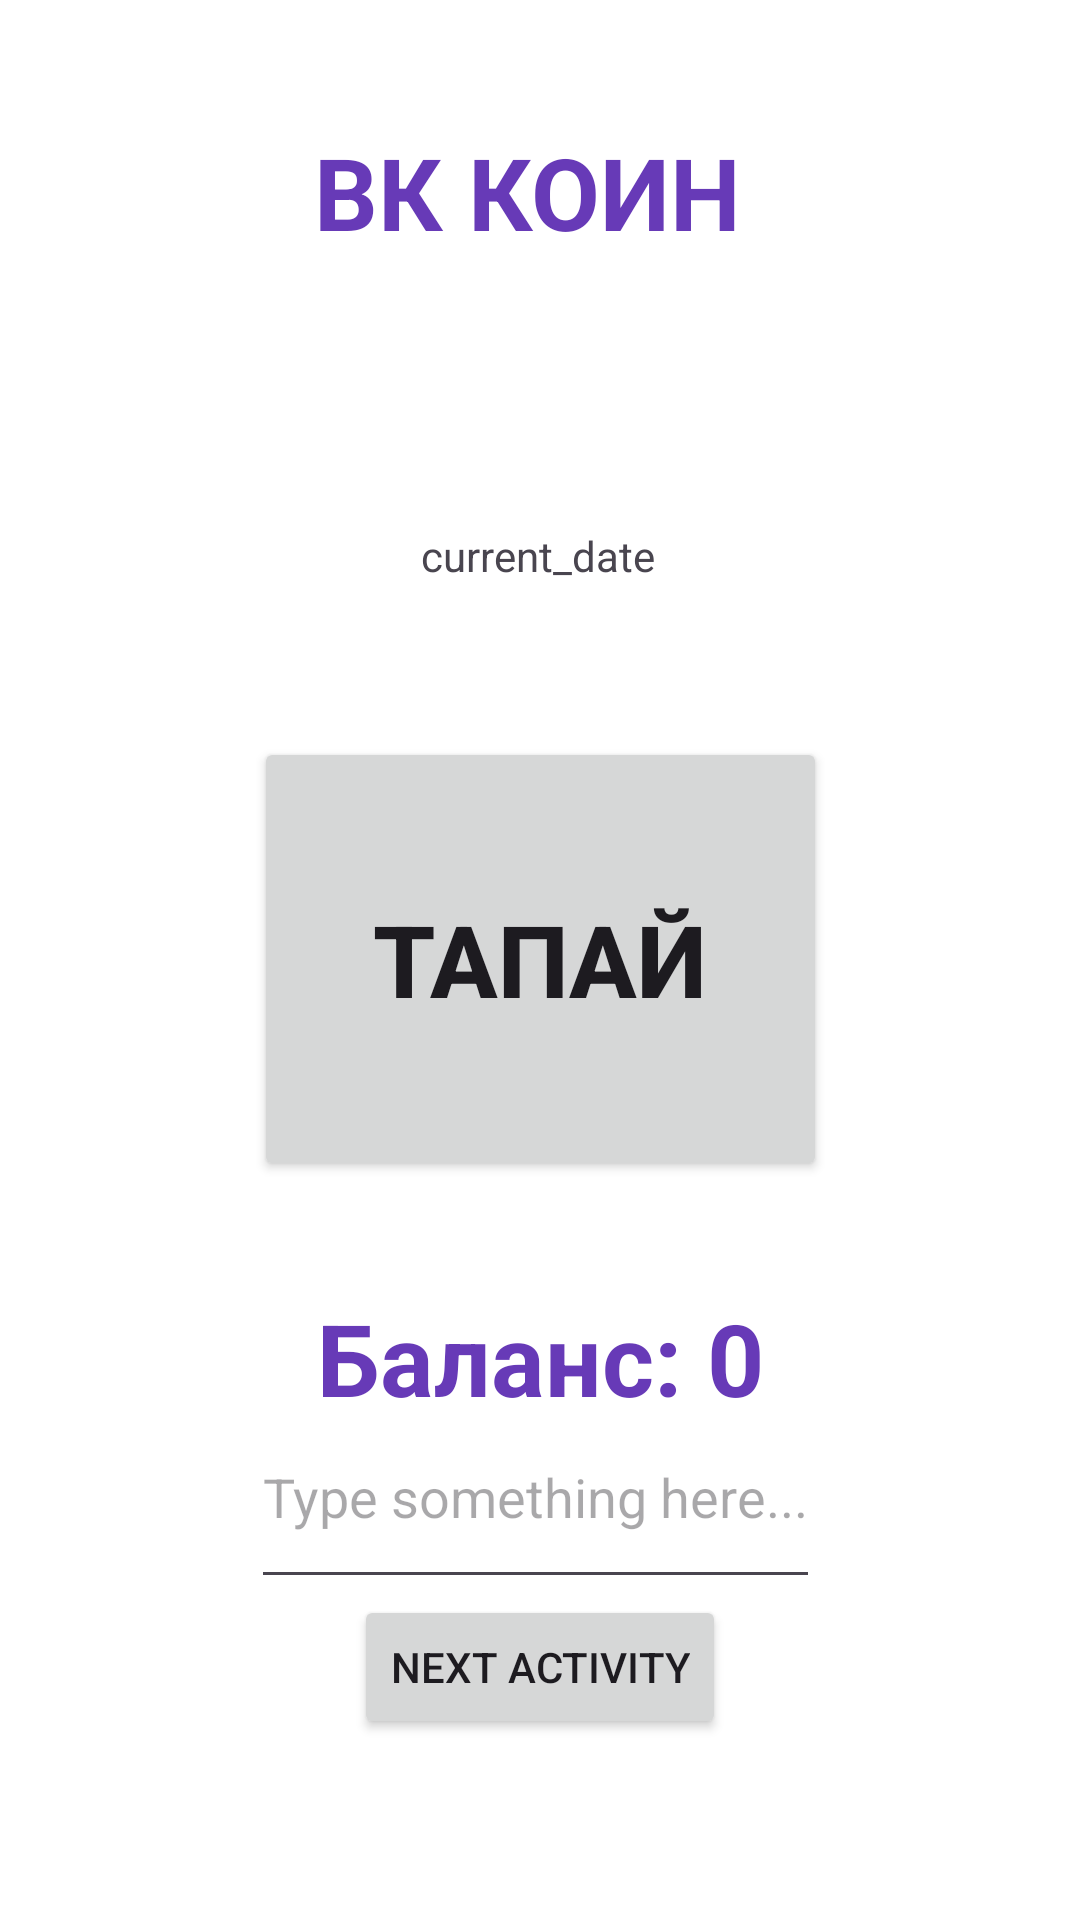

Write the Android layout XML for this screen, with the resource values it uses.
<!-- AndroidManifest.xml: application theme Theme.Perevozkin -->
<!-- res/layout/fragment_blank.xml -->
<?xml version="1.0" encoding="utf-8"?>
<androidx.constraintlayout.widget.ConstraintLayout xmlns:android="http://schemas.android.com/apk/res/android"
    xmlns:app="http://schemas.android.com/apk/res-auto"
    xmlns:tools="http://schemas.android.com/tools"
    android:layout_width="match_parent"
    android:layout_height="match_parent"
    android:background="@color/white"
    tools:context=".BlankFragment">

    

    <Button
        android:id="@+id/button"
        android:layout_width="191dp"
        android:layout_height="148dp"
        android:text="@string/button_str"
        android:textSize="100px"
        android:textStyle="bold"
        app:layout_constraintBottom_toBottomOf="parent"
        app:layout_constraintEnd_toEndOf="parent"
        app:layout_constraintStart_toStartOf="parent"
        app:layout_constraintTop_toTopOf="parent"
        app:layout_constraintVertical_bias="0.499" />

    <TextView
        android:id="@+id/titleText"
        android:layout_width="202dp"
        android:layout_height="47dp"
        android:text="@string/vkcoin_str"
        android:textAlignment="center"
        android:textAllCaps="true"
        android:textColor="#673AB7"
        android:textSize="100px"
        android:textStyle="bold"
        app:layout_constraintBottom_toBottomOf="parent"
        app:layout_constraintEnd_toEndOf="parent"
        app:layout_constraintHorizontal_bias="0.473"
        app:layout_constraintStart_toStartOf="parent"
        app:layout_constraintTop_toTopOf="parent"
        app:layout_constraintVertical_bias="0.07"
        tools:ignore="MissingConstraints" />

    <TextView
        android:id="@+id/balanceText"
        android:layout_width="0dp"
        android:layout_height="wrap_content"
        android:maxLength="50"
        android:text="@string/counter_str"
        android:textAlignment="center"
        android:textColor="#673AB7"
        android:textSize="100px"
        android:textStyle="bold"
        app:layout_constraintBottom_toBottomOf="parent"
        app:layout_constraintEnd_toEndOf="parent"
        app:layout_constraintHorizontal_bias="0.0"
        app:layout_constraintStart_toStartOf="parent"
        app:layout_constraintTop_toTopOf="parent"
        app:layout_constraintVertical_bias="0.723" />

    <EditText
        android:id="@+id/usernameInput"
        android:layout_width="wrap_content"
        android:layout_height="71dp"
        android:hint="Type something here..."
        android:inputType="text"
        app:layout_constraintBottom_toBottomOf="parent"
        app:layout_constraintEnd_toEndOf="parent"
        app:layout_constraintHorizontal_bias="0.491"
        app:layout_constraintStart_toStartOf="parent"
        app:layout_constraintTop_toTopOf="parent"
        app:layout_constraintVertical_bias="0.812" />

    <Button
        android:id="@+id/button2"
        android:layout_width="wrap_content"
        android:layout_height="wrap_content"
        android:text="next activity"
        app:layout_constraintBottom_toBottomOf="parent"
        app:layout_constraintEnd_toEndOf="parent"
        app:layout_constraintStart_toStartOf="parent"
        app:layout_constraintTop_toTopOf="parent"
        app:layout_constraintVertical_bias="0.898" />

    <TextView
        android:id="@+id/currentDate"
        android:layout_width="wrap_content"
        android:layout_height="wrap_content"
        android:text="current_date"
        app:layout_constraintBottom_toBottomOf="parent"
        app:layout_constraintEnd_toEndOf="parent"
        app:layout_constraintHorizontal_bias="0.498"
        app:layout_constraintStart_toStartOf="parent"
        app:layout_constraintTop_toTopOf="parent"
        app:layout_constraintVertical_bias="0.283" />


</androidx.constraintlayout.widget.ConstraintLayout>
<!-- resources referenced by this layout -->
<resources>
  <string name="button_str">Тапай</string>
  <string name="counter_str">Баланс: 0</string>
  <string name="vkcoin_str">ВК КОИН</string>
  <style name="Theme.Perevozkin" parent="Base.Theme.Perevozkin" />
  <style name="Base.Theme.Perevozkin" parent="Theme.Material3.DayNight.NoActionBar">
          
          
      </style>
  <!-- not gathered from this repository: default colours our renderer supplied (Android Studio template values) -->
  <color name="white">#FFFFFFFF</color>
</resources>
